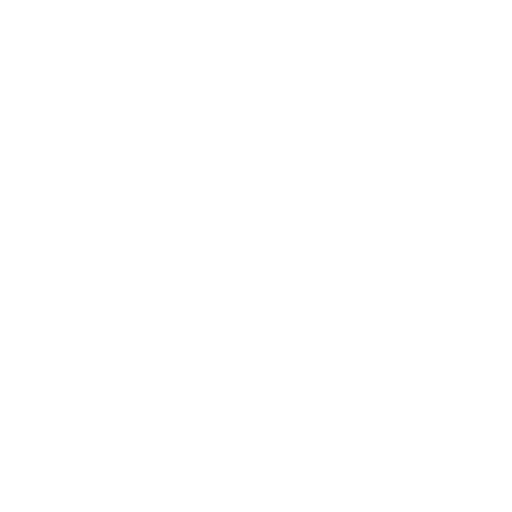
t = 0.00 s
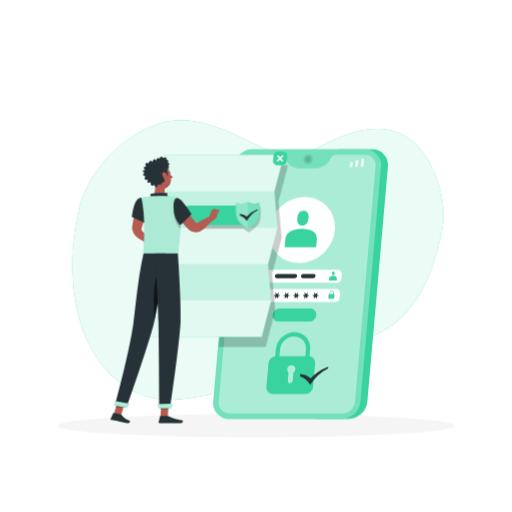
t = 1.00 s
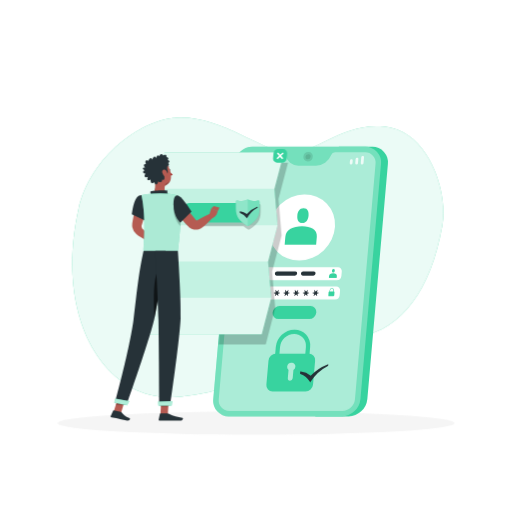
t = 1.19 s
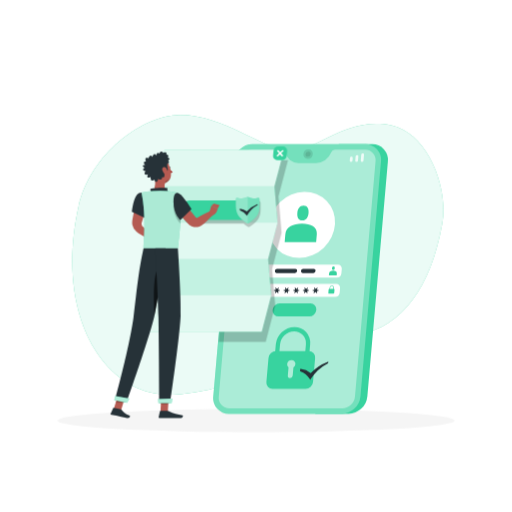
t = 1.38 s
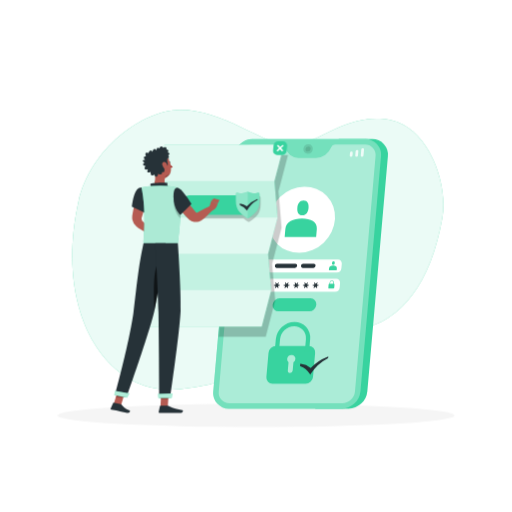
t = 1.75 s
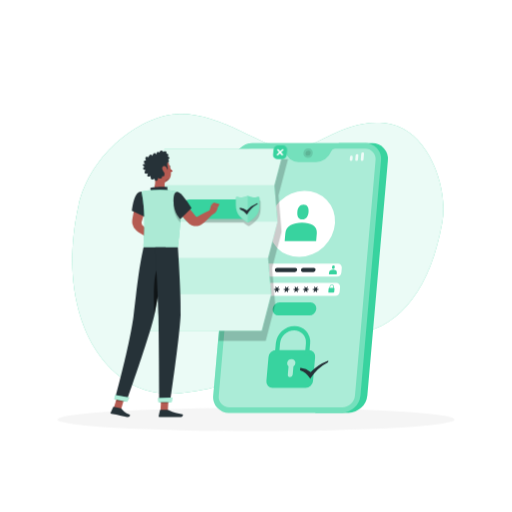
t = 2.05 s

The animated SVG that drew these frames (rendered in a browser with its animation timeline set to each time). Animation: 5 CSS @keyframes rules; one cycle of 2.50 s, repeats indefinitely.

<svg class="animated" id="freepik_stories-privacy-policy" xmlns="http://www.w3.org/2000/svg" viewBox="0 0 500 500" version="1.1" xmlns:xlink="http://www.w3.org/1999/xlink" xmlns:svgjs="http://svgjs.com/svgjs"><style>svg#freepik_stories-privacy-policy:not(.animated) .animable {opacity: 0;}svg#freepik_stories-privacy-policy.animated #freepik--background-simple--inject-7 {animation: 1s 1 forwards ease-out slideUp,1.5s Infinite  linear floating;animation-delay: 0s,1s;}svg#freepik_stories-privacy-policy.animated #freepik--Shadow--inject-7 {animation: 1s 1 forwards cubic-bezier(.36,-0.01,.5,1.38) slideDown,1.5s Infinite  linear floating;animation-delay: 0s,1s;}svg#freepik_stories-privacy-policy.animated #freepik--Device--inject-7 {animation: 1s 1 forwards cubic-bezier(.36,-0.01,.5,1.38) zoomIn,1.5s Infinite  linear floating;animation-delay: 0s,1s;}svg#freepik_stories-privacy-policy.animated #freepik--Document--inject-7 {animation: 1s 1 forwards cubic-bezier(.36,-0.01,.5,1.38) lightSpeedRight,1.5s Infinite  linear floating;animation-delay: 0s,1s;}svg#freepik_stories-privacy-policy.animated #freepik--Character--inject-7 {animation: 1s 1 forwards cubic-bezier(.36,-0.01,.5,1.38) slideDown,1.5s Infinite  linear floating;animation-delay: 0s,1s;}            @keyframes slideUp {                0% {                    opacity: 0;                    transform: translateY(30px);                }                100% {                    opacity: 1;                    transform: inherit;                }            }                    @keyframes floating {                0% {                    opacity: 1;                    transform: translateY(0px);                }                50% {                    transform: translateY(-10px);                }                100% {                    opacity: 1;                    transform: translateY(0px);                }            }                    @keyframes slideDown {                0% {                    opacity: 0;                    transform: translateY(-30px);                }                100% {                    opacity: 1;                    transform: translateY(0);                }            }                    @keyframes zoomIn {                0% {                    opacity: 0;                    transform: scale(0.5);                }                100% {                    opacity: 1;                    transform: scale(1);                }            }                    @keyframes lightSpeedRight {              from {                transform: translate3d(50%, 0, 0) skewX(-20deg);                opacity: 0;              }              60% {                transform: skewX(10deg);                opacity: 1;              }              80% {                transform: skewX(-2deg);              }              to {                opacity: 1;                transform: translate3d(0, 0, 0);              }            }        </style><g id="freepik--background-simple--inject-7" class="animable" style="transform-origin: 251.783px 253.85px;"><path d="M76.67,206.63c11.27-51.09,62-89.3,99.27-89.44,42-.16,77.79,32,106,34.84,24.88,2.51,55.69-34.07,100-24.84,36,7.5,56,61.32,50,95.46-11.13,63.36-40,101.2-80.32,108.51-17.66,3.21-26-2.38-34.68-.75-38.63,7.23-64.76,55.66-148,60C104.94,393.68,52.23,317.41,76.67,206.63Z" style="fill: rgb(56, 211, 159); transform-origin: 251.783px 253.85px;" id="el2srsfdfuk7x" class="animable"></path><g id="el80m91y23vrv"><path d="M76.67,206.63c11.27-51.09,62-89.3,99.27-89.44,42-.16,77.79,32,106,34.84,24.88,2.51,55.69-34.07,100-24.84,36,7.5,56,61.32,50,95.46-11.13,63.36-40,101.2-80.32,108.51-17.66,3.21-26-2.38-34.68-.75-38.63,7.23-64.76,55.66-148,60C104.94,393.68,52.23,317.41,76.67,206.63Z" style="fill: rgb(255, 255, 255); opacity: 0.9; transform-origin: 251.783px 253.85px;" class="animable"></path></g></g><g id="freepik--Shadow--inject-7" class="animable" style="transform-origin: 250px 415.69px;"><ellipse id="freepik--path--inject-7" cx="250" cy="415.69" rx="193.89" ry="11.32" style="fill: rgb(245, 245, 245); transform-origin: 250px 415.69px;" class="animable"></ellipse></g><g id="freepik--Device--inject-7" class="animable" style="transform-origin: 293.526px 277.455px;"><path d="M363.45,145.83H330.89l-23,263.25h32.56a18.72,18.72,0,0,0,18.26-16.8l20.09-229.66A15.15,15.15,0,0,0,363.45,145.83Z" style="fill: rgb(56, 211, 159); transform-origin: 343.39px 277.454px;" id="elspez5jckjbm" class="animable"></path><path d="M356.81,145.83H246.61a18.72,18.72,0,0,0-18.27,16.79L208.25,392.28a15.17,15.17,0,0,0,15.33,16.8H333.77A18.73,18.73,0,0,0,352,392.28l20.09-229.66A15.15,15.15,0,0,0,356.81,145.83Z" style="fill: rgb(56, 211, 159); transform-origin: 290.171px 277.455px;" id="elccre1oqt0xo" class="animable"></path><g id="el7gvlrgzqqsa"><path d="M356.81,145.83H246.61a18.72,18.72,0,0,0-18.27,16.79L208.25,392.28a15.17,15.17,0,0,0,15.33,16.8H333.77A18.73,18.73,0,0,0,352,392.28l20.09-229.66A15.15,15.15,0,0,0,356.81,145.83Z" style="fill: rgb(255, 255, 255); opacity: 0.3; transform-origin: 290.171px 277.455px;" class="animable"></path></g><g id="elpni3ocpl3df"><path d="M356.34,151.21H327.28a4.33,4.33,0,0,0-4,2.76h0a16,16,0,0,1-14.63,10.23H291.51A12.87,12.87,0,0,1,278.66,154h0a3.47,3.47,0,0,0-3.47-2.76H246.14a12.7,12.7,0,0,0-12.41,11.41l-20.1,229.66a10.29,10.29,0,0,0,10.42,11.42h110.2a12.71,12.71,0,0,0,12.41-11.42l20.09-229.66A10.29,10.29,0,0,0,356.34,151.21Z" style="fill: rgb(255, 255, 255); opacity: 0.4; transform-origin: 290.191px 277.47px;" class="animable"></path></g><path d="M328.88,276H251.76a3.74,3.74,0,0,1-3.78-4.14l.39-4.42a4.61,4.61,0,0,1,4.5-4.14H330a3.74,3.74,0,0,1,3.78,4.14l-.38,4.42A4.62,4.62,0,0,1,328.88,276Z" style="fill: rgb(255, 255, 255); transform-origin: 290.88px 269.65px;" id="eljtgwwt24l4e" class="animable"></path><path d="M327.22,295H250.09a3.73,3.73,0,0,1-3.77-4.14l.38-4.42a4.62,4.62,0,0,1,4.5-4.14h77.13a3.74,3.74,0,0,1,3.78,4.14l-.39,4.42A4.62,4.62,0,0,1,327.22,295Z" style="fill: rgb(255, 255, 255); transform-origin: 289.214px 288.65px;" id="elq1h7fvkil4n" class="animable"></path><g id="ely1l210rsyqr"><path d="M305.45,155.51a5.11,5.11,0,0,1-5,4.59,4.14,4.14,0,0,1-4.19-4.59,5.11,5.11,0,0,1,5-4.59A4.14,4.14,0,0,1,305.45,155.51Z" style="opacity: 0.1; transform-origin: 300.855px 155.51px;" class="animable"></path></g><g id="el4ad93zr1346"><path d="M303.37,155.51a2.8,2.8,0,0,1-2.73,2.51,2.26,2.26,0,0,1-2.29-2.51,2.79,2.79,0,0,1,2.73-2.51A2.27,2.27,0,0,1,303.37,155.51Z" style="opacity: 0.1; transform-origin: 300.859px 155.51px;" class="animable"></path></g><g id="eleadozpw1zcc"><g style="opacity: 0.8; transform-origin: 348.519px 158.94px;" class="animable"><path d="M342.77,163.17h0a1.22,1.22,0,0,1-1.23-1.35l.22-2.46a1.49,1.49,0,0,1,1.46-1.34h0a1.22,1.22,0,0,1,1.23,1.34l-.22,2.46A1.5,1.5,0,0,1,342.77,163.17Z" style="fill: rgb(255, 255, 255); transform-origin: 342.994px 160.595px;" id="elxwks26zudb" class="animable"></path><path d="M353.53,163.17h0a1.22,1.22,0,0,1-1.23-1.35l.51-5.77a1.49,1.49,0,0,1,1.46-1.34h0a1.22,1.22,0,0,1,1.23,1.34l-.51,5.77A1.5,1.5,0,0,1,353.53,163.17Z" style="fill: rgb(255, 255, 255); transform-origin: 353.899px 158.94px;" id="el54tjhtjjwni" class="animable"></path><path d="M348.15,163.17h0a1.22,1.22,0,0,1-1.23-1.35l.36-4.11a1.5,1.5,0,0,1,1.47-1.35h0a1.21,1.21,0,0,1,1.22,1.35l-.36,4.11A1.5,1.5,0,0,1,348.15,163.17Z" style="fill: rgb(255, 255, 255); transform-origin: 348.446px 159.765px;" id="elc9nsafy2br" class="animable"></path></g></g><g id="elkkswffyh94"><g style="opacity: 0.8; transform-origin: 248.965px 160.595px;" class="animable"><path d="M250.64,163.17h-6.76a.68.68,0,0,1-.69-.76l.31-3.63a.85.85,0,0,1,.83-.76h6.76a.68.68,0,0,1,.69.76l-.32,3.63A.83.83,0,0,1,250.64,163.17Z" style="fill: rgb(255, 255, 255); transform-origin: 247.485px 160.595px;" id="elqnbp5u99j7d" class="animable"></path><path d="M253.77,162.18h0a.69.69,0,0,1-.7-.76l.15-1.66a.84.84,0,0,1,.83-.76h0a.68.68,0,0,1,.69.76l-.14,1.66A.85.85,0,0,1,253.77,162.18Z" style="fill: rgb(255, 255, 255); transform-origin: 253.906px 160.59px;" id="elbu1rtz9jl8i" class="animable"></path></g></g><g id="elsnzzj33guwl"><ellipse cx="294.81" cy="224.63" rx="33.73" ry="30.9" style="fill: rgb(255, 255, 255); transform-origin: 294.81px 224.63px; transform: rotate(-43.75deg);" class="animable"></ellipse></g><path d="M294.92,223.38c-8.48,0-15.65,3.23-16.26,10.24l-.68,7.79h30.73l.68-7.79C310,226.61,303.41,223.38,294.92,223.38Z" style="fill: rgb(56, 211, 159); transform-origin: 293.705px 232.395px;" id="elmyi2yw6rah" class="animable"></path><path d="M295.2,220.17c3.94,0,5.76-3.19,6.1-7.13s-.91-7.13-4.85-7.13-5.75,3.2-6.1,7.13S291.26,220.17,295.2,220.17Z" style="fill: rgb(56, 211, 159); transform-origin: 295.824px 213.04px;" id="elefkvw9h1wg" class="animable"></path><path d="M325.36,269.38c-2.09,0-3.86.8-4,2.53l-.17,1.93h7.59l.17-1.93C329.09,270.18,327.46,269.38,325.36,269.38Z" style="fill: rgb(56, 211, 159); transform-origin: 325.074px 271.61px;" id="elva8pa49or4p" class="animable"></path><path d="M325.43,268.59c1,0,1.42-.79,1.51-1.76s-.23-1.76-1.2-1.76-1.42.79-1.51,1.76S324.46,268.59,325.43,268.59Z" style="fill: rgb(56, 211, 159); transform-origin: 325.585px 266.83px;" id="elum1ck02ksgf" class="animable"></path><path d="M302,314H272a5.73,5.73,0,0,1-5.8-6.35h0a7.08,7.08,0,0,1,6.91-6.35h30a5.74,5.74,0,0,1,5.8,6.35h0A7.07,7.07,0,0,1,302,314Z" style="fill: rgb(56, 211, 159); transform-origin: 287.554px 307.65px;" id="elxav4sqo6ye" class="animable"></path><path d="M298.37,384.82H266.26a6,6,0,0,1-6.12-6.71l2.05-23.42a7.46,7.46,0,0,1,7.29-6.71H301.6a6.05,6.05,0,0,1,6.12,6.71l-2.05,23.42A7.48,7.48,0,0,1,298.37,384.82Z" style="fill: rgb(56, 211, 159); transform-origin: 283.927px 366.401px;" id="elwkm207q8siq" class="animable"></path><g id="el6o92t7s58uu"><g style="opacity: 0.6; transform-origin: 284.435px 365.45px;" class="animable"><path d="M288.47,360.6a3.63,3.63,0,0,0-3.68-4,4.48,4.48,0,0,0-4.39,4,3.65,3.65,0,0,0,1.35,3.23l-.7,8.07a2.16,2.16,0,0,0,2.19,2.4,2.67,2.67,0,0,0,2.6-2.4l.71-8.07A4.46,4.46,0,0,0,288.47,360.6Z" style="fill: rgb(255, 255, 255); transform-origin: 284.435px 365.45px;" id="elmbj8tem627" class="animable"></path></g></g><path d="M301.88,352.86h-4.14l1-11.59a11.41,11.41,0,0,0-11.53-12.64,14.09,14.09,0,0,0-13.74,12.64l-1,11.59h-4.14l1-11.59a18.68,18.68,0,0,1,18.23-16.77,15.14,15.14,0,0,1,15.31,16.77Z" style="fill: rgb(56, 211, 159); transform-origin: 285.644px 338.679px;" id="elokmmiefi9t" class="animable"></path><path d="M325.87,287.13,326,286a1.87,1.87,0,0,0-1.88-2.06,2.3,2.3,0,0,0-2.24,2.06l-.1,1.11a.92.92,0,0,0-.89.83l-.26,3a.73.73,0,0,0,.75.82h4.12a.91.91,0,0,0,.89-.82l.26-3A.75.75,0,0,0,325.87,287.13ZM324,284.47a1.41,1.41,0,0,1,1.42,1.55l-.1,1.11h-3.1l.1-1.11A1.73,1.73,0,0,1,324,284.47Z" style="fill: rgb(56, 211, 159); transform-origin: 323.638px 287.85px;" id="elfaylmlxyd8" class="animable"></path><path d="M263.85,288.32l-1.44-.3a.27.27,0,0,1-.19-.38l.6-1.42a.28.28,0,0,0-.47-.29l-1.09,1.12a.28.28,0,0,1-.44,0l-.89-1.12c-.19-.24-.6,0-.53.29l.35,1.42a.31.31,0,0,1-.25.38l-1.49.3c-.32.06-.36.51-.05.57l1.44.3a.26.26,0,0,1,.18.38L259,291a.28.28,0,0,0,.47.29l1.09-1.12a.3.3,0,0,1,.44,0l.89,1.12c.19.24.6,0,.52-.29l-.35-1.42a.33.33,0,0,1,.26-.38l1.49-.3C264.12,288.83,264.16,288.38,263.85,288.32Z" style="fill: rgb(38, 50, 56); transform-origin: 260.906px 288.61px;" id="el5yzzup5igo5" class="animable"></path><path d="M273.31,288.32l-1.44-.3a.27.27,0,0,1-.19-.38l.6-1.42a.28.28,0,0,0-.47-.29l-1.09,1.12a.28.28,0,0,1-.44,0l-.89-1.12c-.19-.24-.6,0-.52.29l.35,1.42a.32.32,0,0,1-.26.38l-1.49.3c-.32.06-.36.51-.05.57l1.44.3a.27.27,0,0,1,.19.38l-.6,1.42a.28.28,0,0,0,.47.29l1.09-1.12a.3.3,0,0,1,.44,0l.89,1.12c.19.24.6,0,.53-.29l-.35-1.42a.32.32,0,0,1,.25-.38l1.49-.3C273.58,288.83,273.62,288.38,273.31,288.32Z" style="fill: rgb(38, 50, 56); transform-origin: 270.365px 288.605px;" id="elp9vzsuz7zzf" class="animable"></path><path d="M282.77,288.32l-1.43-.3a.26.26,0,0,1-.19-.38l.6-1.42a.28.28,0,0,0-.48-.29l-1.08,1.12a.29.29,0,0,1-.45,0l-.89-1.12c-.19-.24-.6,0-.52.29l.35,1.42a.32.32,0,0,1-.25.38l-1.49.3c-.32.06-.36.51-.05.57l1.43.3a.27.27,0,0,1,.19.38l-.6,1.42a.28.28,0,0,0,.48.29l1.08-1.12a.3.3,0,0,1,.44,0l.9,1.12c.19.24.6,0,.52-.29l-.35-1.42a.33.33,0,0,1,.25-.38l1.49-.3C283,288.83,283.08,288.38,282.77,288.32Z" style="fill: rgb(38, 50, 56); transform-origin: 279.823px 288.606px;" id="el9ln8euwfa2h" class="animable"></path><path d="M292.24,288.32l-1.44-.3a.27.27,0,0,1-.19-.38l.6-1.42a.28.28,0,0,0-.47-.29l-1.09,1.12a.28.28,0,0,1-.44,0l-.89-1.12c-.19-.24-.6,0-.53.29l.35,1.42a.31.31,0,0,1-.25.38l-1.49.3c-.32.06-.36.51,0,.57l1.44.3a.26.26,0,0,1,.18.38l-.59,1.42a.28.28,0,0,0,.47.29l1.09-1.12a.3.3,0,0,1,.44,0l.89,1.12c.19.24.6,0,.52-.29l-.35-1.42a.33.33,0,0,1,.26-.38l1.49-.3C292.51,288.83,292.55,288.38,292.24,288.32Z" style="fill: rgb(38, 50, 56); transform-origin: 289.301px 288.605px;" id="el99330tz62ja" class="animable"></path><path d="M301.7,288.32l-1.44-.3a.27.27,0,0,1-.19-.38l.6-1.42a.28.28,0,0,0-.47-.29l-1.09,1.12a.28.28,0,0,1-.44,0l-.89-1.12c-.19-.24-.6,0-.52.29l.35,1.42a.32.32,0,0,1-.26.38l-1.49.3c-.32.06-.36.51-.05.57l1.44.3a.27.27,0,0,1,.19.38l-.6,1.42a.28.28,0,0,0,.47.29l1.09-1.12a.3.3,0,0,1,.44,0l.89,1.12c.19.24.6,0,.53-.29l-.35-1.42a.32.32,0,0,1,.25-.38l1.49-.3C302,288.83,302,288.38,301.7,288.32Z" style="fill: rgb(38, 50, 56); transform-origin: 298.758px 288.605px;" id="elvpmzjkk0zvl" class="animable"></path><path d="M311.16,288.32l-1.44-.3a.26.26,0,0,1-.18-.38l.6-1.42a.28.28,0,0,0-.48-.29l-1.08,1.12a.29.29,0,0,1-.45,0l-.89-1.12c-.19-.24-.6,0-.52.29l.35,1.42a.32.32,0,0,1-.25.38l-1.49.3c-.32.06-.36.51-.05.57l1.43.3a.27.27,0,0,1,.19.38l-.6,1.42a.28.28,0,0,0,.48.29l1.08-1.12a.3.3,0,0,1,.44,0l.89,1.12a.31.31,0,0,0,.53-.29l-.35-1.42a.33.33,0,0,1,.25-.38l1.49-.3C311.43,288.83,311.47,288.38,311.16,288.32Z" style="fill: rgb(38, 50, 56); transform-origin: 308.22px 288.605px;" id="elcjxsltpmbfi" class="animable"></path><path d="M288.35,267.61H270.59a2.23,2.23,0,0,0-2.18,2,1.8,1.8,0,0,0,1.83,2H288a2.23,2.23,0,0,0,2.18-2A1.81,1.81,0,0,0,288.35,267.61Z" style="fill: rgb(38, 50, 56); transform-origin: 279.294px 269.61px;" id="elbszhlig567p" class="animable"></path><path d="M306.39,267.61H296.08a2.22,2.22,0,0,0-2.17,2,1.8,1.8,0,0,0,1.82,2H306a2.22,2.22,0,0,0,2.17-2A1.8,1.8,0,0,0,306.39,267.61Z" style="fill: rgb(38, 50, 56); transform-origin: 301.04px 269.61px;" id="elj9vdjyvb0z9" class="animable"></path><path d="M320,358.26a45.29,45.29,0,0,0-16.59,11,19.71,19.71,0,0,0-9.73-4l-.47-.07-.2,2.36.26.1a18.33,18.33,0,0,1,9.33,7.68l.34.56.37-.6a43.46,43.46,0,0,1,16.92-15.56l.23-.12.13-1.56Z" style="fill: rgb(38, 50, 56); transform-origin: 306.8px 366.97px;" id="elalgaozg62m" class="animable"></path></g><g id="freepik--Document--inject-7" class="animable" style="transform-origin: 210.13px 243.45px;"><g id="elnwnfpwjawbq"><path d="M230.64,161.37a18,18,0,0,0-2.3,7.25L213.45,338.84h46.08l9.26-35.49-3.05-35.5L275,232.36,272,196.87l9.26-35.5Z" style="opacity: 0.2; transform-origin: 247.355px 250.105px;" class="animable"></path></g><polygon points="267.95 186.87 277.21 151.37 160.68 151.37 151.43 186.87 154.47 222.36 145.22 257.85 148.26 293.35 139.01 328.84 255.53 328.84 264.79 293.35 261.74 257.85 271 222.36 267.95 186.87" style="fill: rgb(56, 211, 159); transform-origin: 208.11px 240.105px;" id="elayew26f9kvd" class="animable"></polygon><g id="elcwzo8jqvi1e"><polygon points="267.95 186.87 277.21 151.37 160.68 151.37 151.43 186.87 154.47 222.36 145.22 257.85 148.26 293.35 139.01 328.84 255.53 328.84 264.79 293.35 261.74 257.85 271 222.36 267.95 186.87" style="fill: rgb(255, 255, 255); opacity: 0.7; transform-origin: 208.11px 240.105px;" class="animable"></polygon></g><g id="el5di5ad5tm3j"><polygon points="267.95 186.87 151.43 186.87 160.68 151.37 277.21 151.37 267.95 186.87" style="fill: rgb(255, 255, 255); opacity: 0.5; transform-origin: 214.32px 169.12px;" class="animable"></polygon></g><g id="el2t7mfhfsfbh"><polygon points="261.74 257.85 145.22 257.85 154.47 222.36 271 222.36 261.74 257.85" style="fill: rgb(255, 255, 255); opacity: 0.5; transform-origin: 208.11px 240.105px;" class="animable"></polygon></g><g id="ela2uegwgsvz"><polygon points="255.53 328.84 139 328.84 148.26 293.35 264.79 293.35 255.53 328.84" style="fill: rgb(255, 255, 255); opacity: 0.5; transform-origin: 201.895px 311.095px;" class="animable"></polygon></g><g id="el3ys1re3ngf5"><path d="M252.36,201.7a12.74,12.74,0,0,1-3.68.5,10.25,10.25,0,0,1-4.89-1,1.79,1.79,0,0,0-.91-.25h0a1.81,1.81,0,0,0-.84.22l-.06,0h0l0,0a5.91,5.91,0,0,1-1.42.57,13,13,0,0,1-3.43.43c-.35,0-.69,0-1,0a12.1,12.1,0,0,1-2.65-.47,1.78,1.78,0,0,0-.39-.07,1.6,1.6,0,0,0-1.73,1.59h0v1.08H186a6.34,6.34,0,0,0-6.34,6.35v6.39A6.34,6.34,0,0,0,186,223.4h51.53l.34,0c.55.46,1.13.92,1.75,1.39s1.5,1.12,2.31,1.7a1.62,1.62,0,0,0,1.9,0c6.48-4.7,10.64-7.94,10.64-16.84v-6.4A1.61,1.61,0,0,0,252.36,201.7Z" style="opacity: 0.2; transform-origin: 217.065px 213.874px;" class="animable"></path></g><rect x="178.67" y="200.79" width="64.22" height="19.09" rx="6.35" style="fill: rgb(56, 211, 159); transform-origin: 210.78px 210.335px;" id="elvb9v9tdmkpn" class="animable"></rect><path d="M247.69,198.68a10.31,10.31,0,0,1-4.89-1,1.72,1.72,0,0,0-1.8,0,10.32,10.32,0,0,1-4.9,1,12.79,12.79,0,0,1-3.68-.5,1.6,1.6,0,0,0-2.11,1.52v6.4c0,8.91,4.16,12.15,10.64,16.85a1.62,1.62,0,0,0,1.9,0c6.48-4.7,10.64-7.94,10.64-16.85v-6.4a1.61,1.61,0,0,0-2.12-1.52A12.74,12.74,0,0,1,247.69,198.68Z" style="fill: rgb(56, 211, 159); transform-origin: 241.9px 210.342px;" id="elsah5jmiujv" class="animable"></path><g id="elgefhixqh63"><path d="M247.69,198.68a10.31,10.31,0,0,1-4.89-1,1.72,1.72,0,0,0-1.8,0,10.32,10.32,0,0,1-4.9,1,12.79,12.79,0,0,1-3.68-.5,1.6,1.6,0,0,0-2.11,1.52v6.4c0,8.91,4.16,12.15,10.64,16.85a1.62,1.62,0,0,0,1.9,0c6.48-4.7,10.64-7.94,10.64-16.85v-6.4a1.61,1.61,0,0,0-2.12-1.52A12.74,12.74,0,0,1,247.69,198.68Z" style="fill: rgb(255, 255, 255); opacity: 0.3; transform-origin: 241.9px 210.342px;" class="animable"></path></g><g id="elort3e40u5l"><path d="M241,197.66a10.32,10.32,0,0,1-4.9,1,12.84,12.84,0,0,1-3.68-.5,1.6,1.6,0,0,0-2.11,1.52v6.4c0,8.91,4.16,12.15,10.64,16.85a1.63,1.63,0,0,0,1,.31V197.4A1.74,1.74,0,0,0,241,197.66Z" style="fill: rgb(255, 255, 255); opacity: 0.2; transform-origin: 236.13px 210.32px;" class="animable"></path></g><path d="M251.19,204.36a26,26,0,0,0-10.12,7.13,13.94,13.94,0,0,0-6.53-2.61l-.31,0v1.53l.17.06a13.38,13.38,0,0,1,6.48,5l.25.36.21-.39a24.81,24.81,0,0,1,10.07-10.08l.15-.07v-1Z" style="fill: rgb(38, 50, 56); transform-origin: 242.895px 210.06px;" id="elrpjr59u3jki" class="animable"></path><path d="M275.15,161.36h-4.42a4,4,0,0,1-4.05-4.44l.39-4.42a4.93,4.93,0,0,1,4.82-4.44h4.42a4,4,0,0,1,4.06,4.44l-.39,4.42A5,5,0,0,1,275.15,161.36Z" style="fill: rgb(56, 211, 159); transform-origin: 273.525px 154.71px;" id="elaews2ei5d2i" class="animable"></path><polygon points="276.99 152.49 276.03 151.43 273.61 153.65 271.59 151.43 270.44 152.49 272.47 154.71 270.06 156.93 271.02 157.98 273.43 155.76 275.46 157.98 276.6 156.93 274.57 154.71 276.99 152.49" style="fill: rgb(255, 255, 255); transform-origin: 273.525px 154.705px;" id="elvq803sbdahe" class="animable"></polygon></g><g id="freepik--Character--inject-7" class="animable" style="transform-origin: 161.172px 283.149px;"><path d="M176.37,199.49c2.56,2.79,5,5.68,7.43,8.59s4.78,5.88,7.12,8.86c.1.13.06.08.08.12s0,.05,0,.06a.36.36,0,0,0,.07.1,1.12,1.12,0,0,0,.73.46,1.27,1.27,0,0,0,.34,0,1.15,1.15,0,0,0,.18,0l.09,0c.05,0,0,0,.16-.06l2.5-1.36c3.36-1.78,6.75-3.52,10.25-5.08l2.93,3.63c-2.82,2.59-5.76,5.84-8.73,8.22l-2.24,1.76a3.8,3.8,0,0,1-.44.31,5.1,5.1,0,0,1-.53.33,10.63,10.63,0,0,1-1.12.56,9.86,9.86,0,0,1-2.42.67,10.34,10.34,0,0,1-5-.5,10,10,0,0,1-2.3-1.17c-.36-.24-.7-.52-1-.79-.17-.14-.31-.3-.47-.45l-.4-.4c-2.65-2.72-5.26-5.46-7.82-8.25s-5.09-5.6-7.51-8.52Z" style="fill: rgb(181, 91, 82); transform-origin: 188.26px 213.13px;" id="el1kf16xsjf0e" class="animable"></path><path d="M204,213.38l2.33-7.49,6.14,3.06s-.9,5.46-5.36,6.41Z" style="fill: rgb(181, 91, 82); transform-origin: 208.235px 210.625px;" id="elseemia5wizm" class="animable"></path><polygon points="208.78 203.82 214.32 205.34 212.46 208.95 206.32 205.89 208.78 203.82" style="fill: rgb(181, 91, 82); transform-origin: 210.32px 206.385px;" id="el2zxojh0bcuu" class="animable"></polygon><path d="M144.09,201.53c-.66,3.18-1.48,6.33-2.33,9.47s-1.78,6.25-2.75,9.36l-.36,1.17-.18.58a1.15,1.15,0,0,1-.1.24,3.34,3.34,0,0,0-.19,1,3.55,3.55,0,0,0,.58,2.05,6.33,6.33,0,0,0,.65.75l.83.91,1.64,1.83c1.07,1.24,2.15,2.48,3.17,3.78l-3.49,4c-1.44-.82-2.82-1.71-4.2-2.59l-2.05-1.36-1-.69c-.34-.24-.62-.4-1.17-.85a11.65,11.65,0,0,1-3.84-6.45,12.43,12.43,0,0,1-.19-3.9c0-.32.1-.68.15-1l.11-.6.21-1.2c.56-3.21,1.16-6.41,1.83-9.59s1.39-6.35,2.24-9.48Z" style="fill: rgb(181, 91, 82); transform-origin: 137.043px 217.815px;" id="elg6wbz4qc7at" class="animable"></path><path d="M141.63,232.35l4.12-2.11,1.82,7s-3.31,1.27-5.87-.36Z" style="fill: rgb(181, 91, 82); transform-origin: 144.6px 233.976px;" id="elgekta2btrg" class="animable"></path><polygon points="151.45 227.99 151.64 234.43 147.03 237.44 145.43 230.37 151.45 227.99" style="fill: rgb(181, 91, 82); transform-origin: 148.535px 232.715px;" id="elbtg15fe1u9e" class="animable"></polygon><path d="M164.94,168.47c.1.49.45.84.77.78s.51-.52.41-1-.45-.84-.77-.78S164.84,168,164.94,168.47Z" style="fill: rgb(38, 50, 56); transform-origin: 165.53px 168.36px;" id="eldacmpupzdr" class="animable"></path><path d="M165.34,169.32a18.21,18.21,0,0,0,3.23,3.76,2.92,2.92,0,0,1-2.28.93Z" style="fill: rgb(160, 39, 36); transform-origin: 166.955px 171.667px;" id="eler6ab5tzbru" class="animable"></path><path d="M162.57,166.09a.3.3,0,0,1-.22-.5,3,3,0,0,1,2.53-1,.3.3,0,0,1,.24.35.29.29,0,0,1-.34.24h0a2.35,2.35,0,0,0-2,.8A.32.32,0,0,1,162.57,166.09Z" style="fill: rgb(38, 50, 56); transform-origin: 163.699px 165.333px;" id="el5sywhc2j4kv" class="animable"></path><path d="M150.52,175.44c1.1,4.59,2.21,13-1.73,16.05,0,0,1.54,4.66,12,4.66,11.5,0,5.5-3,5.5-3-6.28-1.22-6.12-6.67-5-10.24Z" style="fill: rgb(181, 91, 82); transform-origin: 158.322px 185.795px;" id="elxaloyt546zf" class="animable"></path><path d="M147.56,192.34c-.68-1.27-1.44-2.73.12-3.19,1.72-.5,12.75-1.43,16-.49-1,1.77.69,4,.69,4Z" style="fill: rgb(38, 50, 56); transform-origin: 155.567px 190.458px;" id="ellwz0jci8qt" class="animable"></path><polygon points="156.7 406.92 163.91 406.92 164.63 392.4 157.41 392.4 156.7 406.92" style="fill: rgb(181, 91, 82); transform-origin: 160.665px 399.66px;" id="elrhtas32us6b" class="animable"></polygon><polygon points="110.91 404.92 118.22 405.31 122.66 391 115.35 390.61 110.91 404.92" style="fill: rgb(181, 91, 82); transform-origin: 116.785px 397.96px;" id="el4lxin1w3ydf" class="animable"></polygon><path d="M118,404.73l-6.89-1.49a.54.54,0,0,0-.61.3l-2.39,5.19a.91.91,0,0,0,.66,1.28c2.41.48,3.61.59,6.64,1.25,1.86.4,6.07,1.43,8.64,2s3.46-1.91,2.46-2.37c-4.5-2.05-6.38-3.86-7.6-5.55A1.55,1.55,0,0,0,118,404.73Z" style="fill: rgb(38, 50, 56); transform-origin: 117.468px 408.286px;" id="elcxogfvm8e69" class="animable"></path><path d="M163.53,406.19h-6.85a.55.55,0,0,0-.53.43l-1.24,5.57a.91.91,0,0,0,.9,1.12c2.47,0,6-.19,9.15-.19,3.63,0,6.76.2,11,.2,2.57,0,3.29-2.6,2.21-2.84-4.91-1.07-8.91-1.19-13.15-3.8A2.94,2.94,0,0,0,163.53,406.19Z" style="fill: rgb(38, 50, 56); transform-origin: 166.77px 409.755px;" id="elx4kebknl1re" class="animable"></path><path d="M135.72,193.61c-5.44,2.59-6.92,18.29-6.92,18.29l13.47,6.22a25.78,25.78,0,0,0,3.6-12.67C146.14,197.34,141.29,191,135.72,193.61Z" style="fill: rgb(38, 50, 56); transform-origin: 137.34px 205.567px;" id="elcsf0l65f3bn" class="animable"></path><g id="ell8tsstgm0m"><path d="M143,203.29c-2.43,3.78-2.2,9.62-1.36,14.55l.6.28a25.83,25.83,0,0,0,3.6-12.67c0-.48,0-1,0-1.43Z" style="opacity: 0.4; transform-origin: 143.448px 210.705px;" class="animable"></path></g><path d="M173.31,193.23s6.68,7.54.37,54.2H140.15c-.23-5.15,3-30.26-2-54.52a88.21,88.21,0,0,1,11.22-1.42,125.53,125.53,0,0,1,14.26,0A64,64,0,0,1,173.31,193.23Z" style="fill: rgb(56, 211, 159); transform-origin: 157.271px 219.359px;" id="elzz2j2vydv3" class="animable"></path><g id="eluco0qcohi5"><path d="M173.31,193.23s6.68,7.54.37,54.2H140.15c-.23-5.15,3-30.26-2-54.52a88.21,88.21,0,0,1,11.22-1.42,125.53,125.53,0,0,1,14.26,0A64,64,0,0,1,173.31,193.23Z" style="fill: rgb(250, 250, 250); opacity: 0.6; transform-origin: 157.271px 219.359px;" class="animable"></path></g><g id="el8tf703d5ihb"><path d="M176.24,207.49l-.12-.11-6.67-3.56c-.68,10.27,3.91,16.71,6.64,19.52A143.39,143.39,0,0,0,176.24,207.49Z" style="opacity: 0.2; transform-origin: 172.886px 213.58px;" class="animable"></path></g><g id="el1a2awpal6nmh"><polygon points="164.63 392.4 164.26 399.89 157.04 399.89 157.41 392.4 164.63 392.4" style="opacity: 0.2; transform-origin: 160.835px 396.145px;" class="animable"></polygon></g><g id="elcnog5xlaekv"><polygon points="115.35 390.62 122.66 391 120.37 398.38 113.06 397.99 115.35 390.62" style="opacity: 0.2; transform-origin: 117.86px 394.5px;" class="animable"></polygon></g><path d="M148.2,170.78c1.61,6,2.25,9.61,6,12.11,5.58,3.76,12.52-.56,12.74-6.93.19-5.73-2.47-14.6-8.92-15.81A8.49,8.49,0,0,0,148.2,170.78Z" style="fill: rgb(181, 91, 82); transform-origin: 157.416px 172.139px;" id="elmkmw1jzpfg" class="animable"></path><path d="M161.79,247.43s-7.12,47.91-11,65.87C146.49,333,123.55,398,123.55,398l-11.23-2.43s14.39-53,18-80.48c1.4-10.73,3.09-28,5.23-42.43,2.07-14,4.62-25.22,4.62-25.22Z" style="fill: rgb(38, 50, 56); transform-origin: 137.055px 322.715px;" id="elhlmhhr1c1za" class="animable"></path><path d="M126.24,394.25s-2.1,4.06-2.1,4.06l-12.62-2.74,1.06-3.79Z" style="fill: rgb(56, 211, 159); transform-origin: 118.88px 395.045px;" id="elw4pa89ues" class="animable"></path><g id="el596jvnzlfm"><path d="M126.24,394.25s-2.1,4.06-2.1,4.06l-12.62-2.74,1.06-3.79Z" style="fill: rgb(255, 255, 255); opacity: 0.6; transform-origin: 118.88px 395.045px;" class="animable"></path></g><g id="elk52hwyim9mi"><path d="M157.29,264.5c-8.23,1.61-7.36,32.3-6.37,48.08,2.38-11.16,5.85-32.62,8.22-47.86A2.8,2.8,0,0,0,157.29,264.5Z" style="opacity: 0.6; transform-origin: 154.72px 288.506px;" class="animable"></path></g><path d="M173.68,247.43s3.35,46.88,2.67,66c-.71,19.89-10.14,85-10.14,85H155.59s-.39-64-.86-83.49c-.52-21.3-3.09-67.52-3.09-67.52Z" style="fill: rgb(38, 50, 56); transform-origin: 164.041px 322.925px;" id="elc3py3p0ue2" class="animable"></path><path d="M168.25,394.21c.05,0-.6,4.41-.6,4.41H154.73l-.35-3.94Z" style="fill: rgb(56, 211, 159); transform-origin: 161.316px 396.415px;" id="els7k36cwtr7s" class="animable"></path><g id="eltrlquyhivnq"><path d="M168.25,394.21c.05,0-.6,4.41-.6,4.41H154.73l-.35-3.94Z" style="fill: rgb(255, 255, 255); opacity: 0.6; transform-origin: 161.316px 396.415px;" class="animable"></path></g><path d="M169.4,202c0,12.58,6.69,17.76,6.69,17.76L187,209.14a89.8,89.8,0,0,0-8.79-12.23C171.9,189.68,169.4,193.92,169.4,202Z" style="fill: rgb(38, 50, 56); transform-origin: 178.2px 206.483px;" id="elsk3md6waejf" class="animable"></path><g id="ela2m1pqvptsv"><path d="M166.52,178.24a4.1,4.1,0,0,1-2.82,2.6,3.38,3.38,0,0,0-2.69,3l0,0A8.66,8.66,0,0,0,166.52,178.24Z" style="opacity: 0.2; transform-origin: 163.765px 181.04px;" class="animable"></path></g><path d="M163.7,158.83c2.24-2.83-1.21-3-1.21-3,.9-3.37-3.14-1.56-3.14-1.56-2.42-3.34-3.79.73-3.79.73-2.51-2.83-3,1.79-3,1.79-2.52-3.59-3.8,1.59-3.8,1.59-2.32-3.73-3.74,1.12-3.74,1.12-4.79-1.71-2.52,3.27-2.52,3.27-4.08.11-.8,3.28-.8,3.28-4.9,0-.58,2.81-.58,2.81-3.89,2.55,1,3.24,1,3.24-3.17,5,2.28,3.12,2.28,3.12-2.21,4.92,2.68,2.75,2.68,2.75-.31,4.74,2.42,3.45,3.74,2.57.25,1,.73,2,1.61,2.08,1.71.23,2-3,2-3s1.58,1.24,2.91.57.83-2.36.83-2.36a1.67,1.67,0,0,0,2,0c.57-.44.57-3.62-.15-4.74l2.6-1s1.93-.27,1.07-2.82a7.42,7.42,0,0,1-.13-4.55c2.94-1.38.52-3,.52-3C167.49,159.53,163.7,158.83,163.7,158.83Z" style="fill: rgb(38, 50, 56); transform-origin: 152.432px 167.793px;" id="elf4kvlwoqcyv" class="animable"></path><path d="M158.43,171a7,7,0,0,0,2.53,3.74c1.63,1.22,2.85,0,2.73-1.83-.1-1.66-1.08-4.29-2.88-4.79S158,169.23,158.43,171Z" style="fill: rgb(181, 91, 82); transform-origin: 161.015px 171.629px;" id="elgnetuj06wcm" class="animable"></path></g><defs>     <filter id="active" height="200%">         <feMorphology in="SourceAlpha" result="DILATED" operator="dilate" radius="2"></feMorphology>                <feFlood flood-color="#32DFEC" flood-opacity="1" result="PINK"></feFlood>        <feComposite in="PINK" in2="DILATED" operator="in" result="OUTLINE"></feComposite>        <feMerge>            <feMergeNode in="OUTLINE"></feMergeNode>            <feMergeNode in="SourceGraphic"></feMergeNode>        </feMerge>    </filter>    <filter id="hover" height="200%">        <feMorphology in="SourceAlpha" result="DILATED" operator="dilate" radius="2"></feMorphology>                <feFlood flood-color="#ff0000" flood-opacity="0.5" result="PINK"></feFlood>        <feComposite in="PINK" in2="DILATED" operator="in" result="OUTLINE"></feComposite>        <feMerge>            <feMergeNode in="OUTLINE"></feMergeNode>            <feMergeNode in="SourceGraphic"></feMergeNode>        </feMerge>            <feColorMatrix type="matrix" values="0   0   0   0   0                0   1   0   0   0                0   0   0   0   0                0   0   0   1   0 "></feColorMatrix>    </filter></defs></svg>